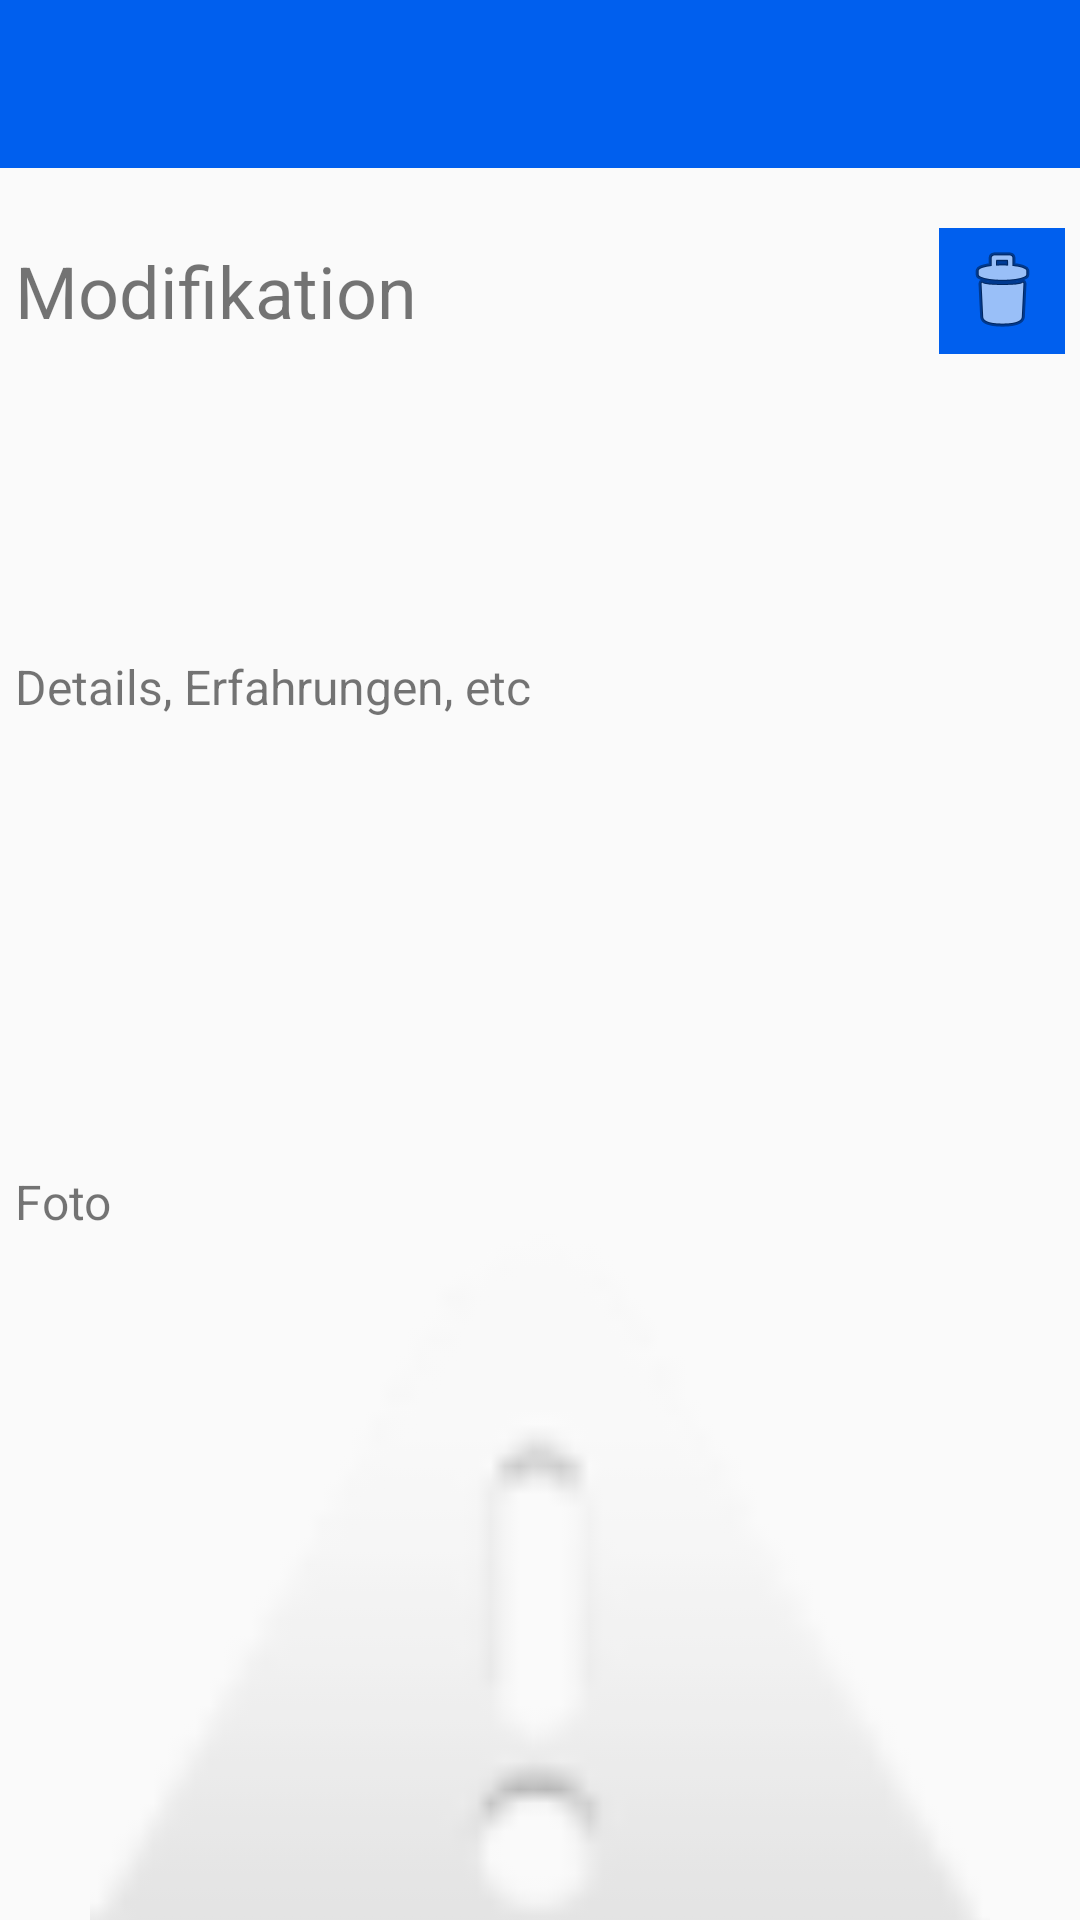

The Android layout XML behind this screen, and the referenced resources:
<!-- AndroidManifest.xml: application theme Theme.AppCompat.Light.NoActionBar -->
<!-- res/layout/activity_mod.xml -->
<?xml version="1.0" encoding="utf-8"?>
<androidx.constraintlayout.widget.ConstraintLayout xmlns:android="http://schemas.android.com/apk/res/android"
    xmlns:app="http://schemas.android.com/apk/res-auto"
    xmlns:tools="http://schemas.android.com/tools"
    android:layout_width="match_parent"
    android:layout_height="match_parent"
    tools:context=".controller.ModActivity">

    <androidx.appcompat.widget.Toolbar
        android:id="@+id/my_toolbar"
        android:layout_width="match_parent"
        android:layout_height="?attr/actionBarSize"
        android:background="@color/purple_500"
        android:theme="@style/Theme.AppCompat.Light.NoActionBar"
        app:layout_constraintBottom_toTopOf="@+id/linearLayout"
        app:layout_constraintEnd_toEndOf="parent"
        app:layout_constraintStart_toStartOf="parent"
        app:layout_constraintTop_toTopOf="parent"
        app:popupTheme="@style/Theme.AppCompat.Light.NoActionBar"
        app:titleTextColor="@color/white" />

    <LinearLayout
        android:id="@+id/linearLayout"
        android:layout_width="350dp"
        android:layout_height="0dp"
        android:gravity="center|top"
        android:orientation="vertical"
        app:layout_constraintBottom_toBottomOf="parent"
        app:layout_constraintEnd_toEndOf="parent"
        app:layout_constraintStart_toStartOf="parent"
        app:layout_constraintTop_toBottomOf="@+id/my_toolbar">

        <Space
            android:layout_width="match_parent"
            android:layout_height="20dp" />

        <LinearLayout
            android:layout_width="match_parent"
            android:layout_height="wrap_content"
            android:gravity="center"
            android:orientation="horizontal">

            <TextView
                android:id="@+id/tvModModification"
                android:layout_width="wrap_content"
                android:layout_height="wrap_content"
                android:text="@string/modModificatino"
                android:textSize="24sp" />

            <Space
                android:layout_width="wrap_content"
                android:layout_height="wrap_content"
                android:layout_weight="1" />

            <ImageButton
                android:id="@+id/btnModDelete"
                android:layout_width="wrap_content"
                android:layout_height="wrap_content"
                android:background="@color/purple_500"
                android:padding="5dp"
                app:srcCompat="@android:drawable/ic_menu_delete" />
        </LinearLayout>

        <Space
            android:layout_width="match_parent"
            android:layout_height="10dp" />

        <TextView
            android:id="@+id/tvModSubtitle"
            android:layout_width="300dp"
            android:layout_height="wrap_content" />

        <TextView
            android:id="@+id/tvModCategory"
            android:layout_width="300dp"
            android:layout_height="wrap_content" />

        <Space
            android:layout_width="match_parent"
            android:layout_height="15dp" />

        <TextView
            android:id="@+id/tvModTitle"
            android:layout_width="300dp"
            android:layout_height="wrap_content"
            android:textSize="20sp" />

        <Space
            android:layout_width="match_parent"
            android:layout_height="10dp" />

        <TextView
            android:id="@+id/tvModDetails"
            android:layout_width="match_parent"
            android:layout_height="wrap_content"
            android:text="@string/modDetails"
            android:textSize="16sp" />

        <FrameLayout
            android:layout_width="300dp"
            android:layout_height="150dp"
            android:outlineProvider="bounds">

            <TextView
                android:id="@+id/tvModDetailsContent"
                android:layout_width="match_parent"
                android:layout_height="match_parent" />

        </FrameLayout>

        <TextView
            android:id="@+id/tvModPhotos"
            android:layout_width="match_parent"
            android:layout_height="wrap_content"
            android:text="@string/modPhoto"
            android:textSize="16sp" />

        <ImageView
            android:id="@+id/ivModPhoto"
            android:layout_width="300dp"
            android:layout_height="300dp"
            app:srcCompat="@android:drawable/ic_dialog_alert" />
    </LinearLayout>

</androidx.constraintlayout.widget.ConstraintLayout>
<!-- resources referenced by this layout -->
<resources>
  <color name="purple_500">#005FEE</color>
  <color name="white">#FFFFFFFF</color>
  <string name="modDetails">Details, Erfahrungen, etc</string>
  <string name="modModificatino">Modifikation</string>
  <string name="modPhoto">Foto</string>
</resources>
